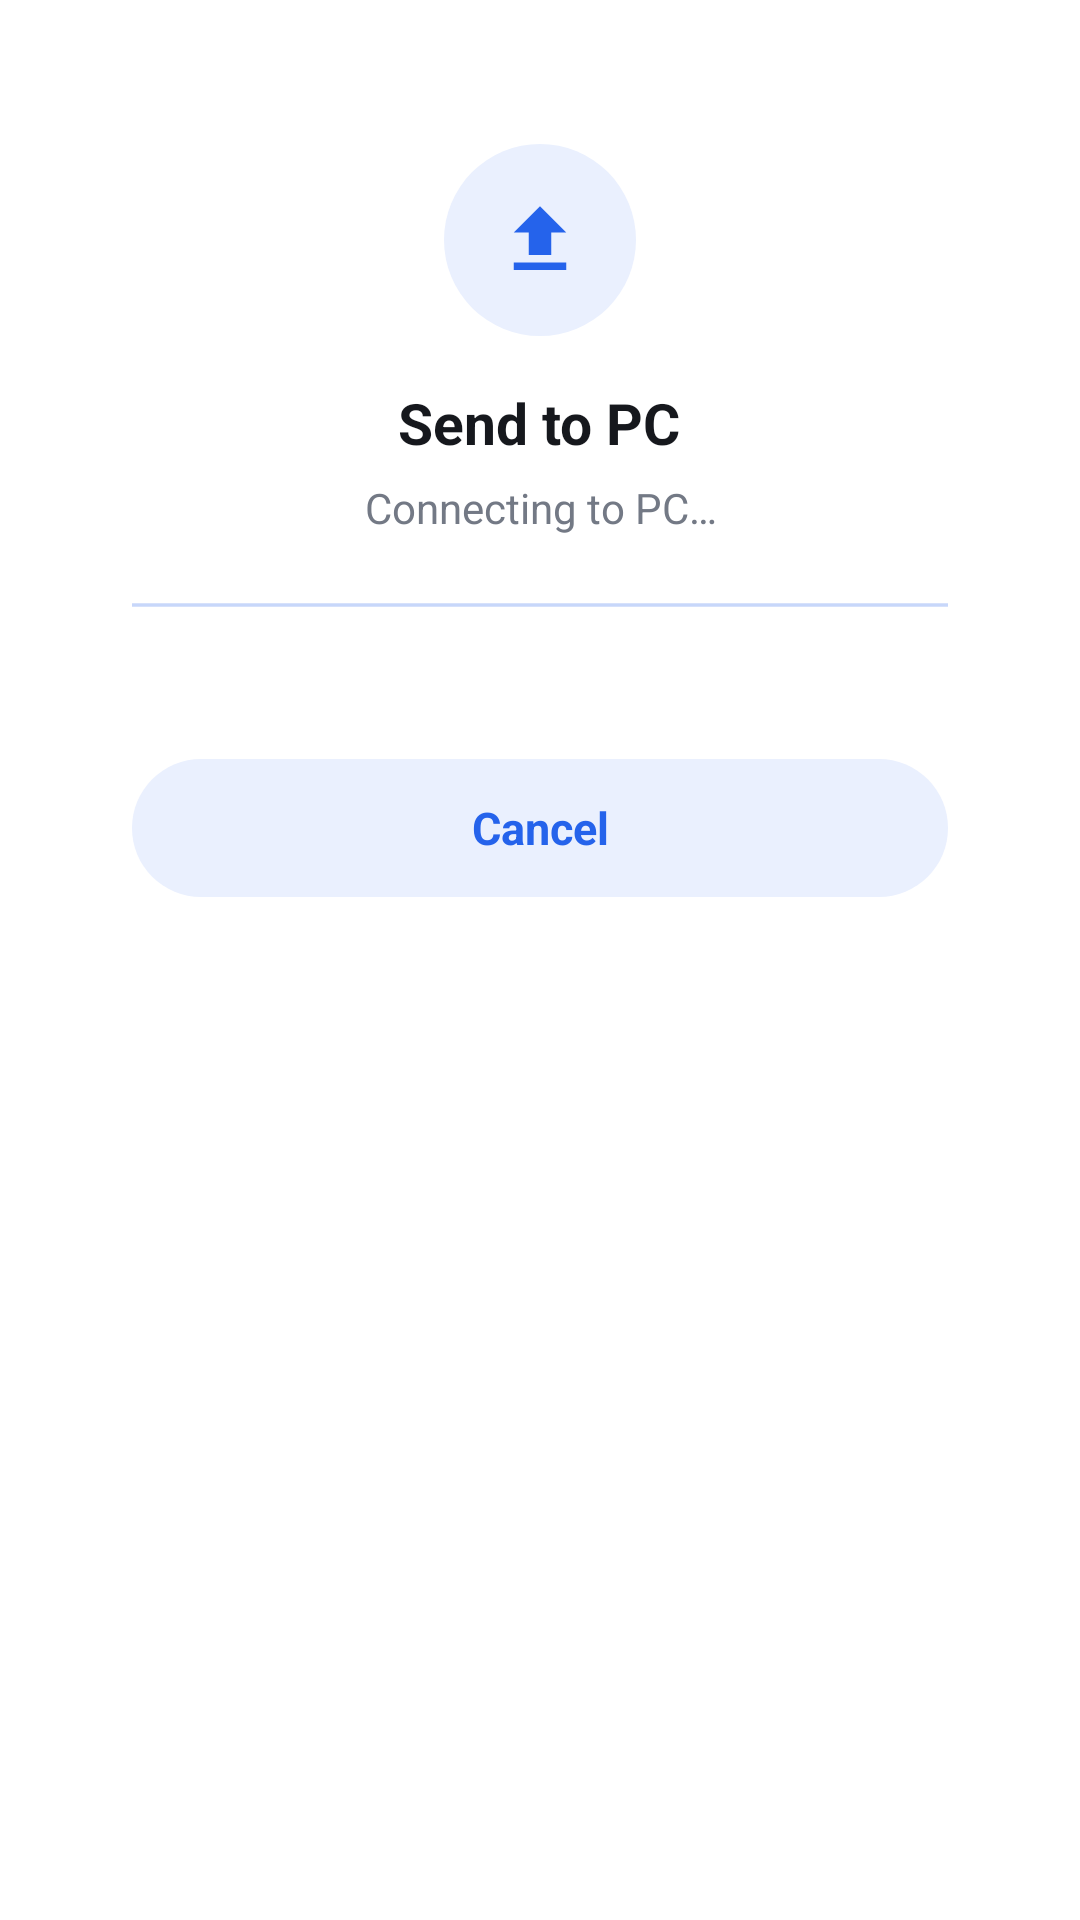

This screen was rendered from an Android layout file. Write that file and the resources it references.
<!-- AndroidManifest.xml: activity theme ShareTheme -->
<!-- res/layout/activity_share.xml -->
<?xml version="1.0" encoding="utf-8"?>
<LinearLayout xmlns:android="http://schemas.android.com/apk/res/android"
    android:layout_width="match_parent"
    android:layout_height="wrap_content"
    android:gravity="center_horizontal"
    android:orientation="vertical"
    android:paddingHorizontal="24dp"
    android:paddingTop="28dp"
    android:paddingBottom="20dp">

    <FrameLayout
        android:id="@+id/icon_wrap"
        android:layout_width="64dp"
        android:layout_height="64dp"
        android:background="@drawable/circle_soft">

        <ImageView
            android:id="@+id/icon"
            android:layout_width="30dp"
            android:layout_height="30dp"
            android:layout_gravity="center"
            android:src="@drawable/ic_upload"
            android:tint="@color/accent" />
    </FrameLayout>

    <TextView
        android:id="@+id/title"
        android:layout_width="wrap_content"
        android:layout_height="wrap_content"
        android:layout_marginTop="16dp"
        android:text="@string/share_label"
        android:textColor="@color/text"
        android:textSize="19sp"
        android:textStyle="bold" />

    <TextView
        android:id="@+id/message"
        android:layout_width="match_parent"
        android:layout_height="wrap_content"
        android:layout_marginTop="6dp"
        android:gravity="center"
        android:lineSpacingExtra="2dp"
        android:text="@string/connecting_pc"
        android:textColor="@color/muted"
        android:textSize="14sp" />

    <ProgressBar
        android:id="@+id/progress"
        style="@android:style/Widget.Material.ProgressBar.Horizontal"
        android:layout_width="match_parent"
        android:layout_height="6dp"
        android:layout_marginTop="20dp"
        android:indeterminate="true"
        android:indeterminateTint="@color/accent"
        android:max="1000"
        android:maxHeight="6dp"
        android:minHeight="6dp"
        android:progressDrawable="@drawable/progress_bar" />

    <TextView
        android:id="@+id/detail"
        android:layout_width="match_parent"
        android:layout_height="wrap_content"
        android:layout_marginTop="10dp"
        android:ellipsize="middle"
        android:gravity="center"
        android:maxLines="3"
        android:textColor="@color/faint"
        android:textSize="12sp" />

    <LinearLayout
        android:layout_width="match_parent"
        android:layout_height="wrap_content"
        android:layout_marginTop="22dp"
        android:orientation="horizontal">

        <TextView
            android:id="@+id/btn_secondary"
            android:layout_width="0dp"
            android:layout_height="46dp"
            android:layout_marginEnd="10dp"
            android:layout_weight="1"
            android:background="@drawable/pill_soft"
            android:gravity="center"
            android:textColor="@color/accent"
            android:textSize="15sp"
            android:textStyle="bold"
            android:visibility="gone" />

        <TextView
            android:id="@+id/btn_primary"
            android:layout_width="0dp"
            android:layout_height="46dp"
            android:layout_weight="1"
            android:background="@drawable/pill_soft"
            android:gravity="center"
            android:text="@string/cancel"
            android:textColor="@color/accent"
            android:textSize="15sp"
            android:textStyle="bold" />
    </LinearLayout>
</LinearLayout>
<!-- resources referenced by this layout -->
<resources>
  <color name="accent">#2563EB</color>
  <color name="faint">#A3A8B1</color>
  <color name="muted">#737985</color>
  <color name="text">#16181D</color>
  <!-- drawable circle_soft (drawable) -->
  <?xml version="1.0" encoding="utf-8"?>
  <ripple xmlns:android="http://schemas.android.com/apk/res/android" android:color="@color/ripple">
      <item>
          <shape android:shape="oval">
              <solid android:color="@color/accent_soft" />
          </shape>
      </item>
  </ripple>
  <!-- drawable ic_upload (drawable) -->
  <?xml version="1.0" encoding="utf-8"?>
  <vector xmlns:android="http://schemas.android.com/apk/res/android"
      android:width="24dp"
      android:height="24dp"
      android:tint="?android:attr/textColorPrimary"
      android:viewportWidth="24"
      android:viewportHeight="24">
      <path
          android:fillColor="#FFFFFFFF"
          android:pathData="M9,16h6v-6h4l-7,-7 -7,7h4zM5,18h14v2H5z" />
  </vector>
  <!-- drawable pill_soft (drawable) -->
  <?xml version="1.0" encoding="utf-8"?>
  <ripple xmlns:android="http://schemas.android.com/apk/res/android" android:color="@color/ripple">
      <item>
          <shape>
              <solid android:color="@color/accent_soft" />
              <corners android:radius="100dp" />
          </shape>
      </item>
  </ripple>
  <!-- drawable progress_bar (drawable) -->
  <?xml version="1.0" encoding="utf-8"?>
  <layer-list xmlns:android="http://schemas.android.com/apk/res/android">
      <item android:id="@android:id/background">
          <shape>
              <corners android:radius="4dp" />
              <solid android:color="@color/line" />
          </shape>
      </item>
      <item android:id="@android:id/progress">
          <scale android:scaleWidth="100%">
              <shape>
                  <corners android:radius="4dp" />
                  <solid android:color="@color/accent" />
              </shape>
          </scale>
      </item>
  </layer-list>
  <string name="cancel">Cancel</string>
  <string name="connecting_pc">Connecting to PC…</string>
  <string name="share_label">Send to PC</string>
  <style name="ShareTheme" parent="android:Theme.DeviceDefault.Light.Dialog.NoActionBar">
          <item name="android:colorAccent">@color/accent</item>
          <item name="android:windowBackground">@drawable/dialog_bg</item>
          <item name="android:windowCloseOnTouchOutside">false</item>
          <item name="android:windowMinWidthMinor">100%</item>
          <item name="android:windowMinWidthMajor">460dp</item>
      </style>
  <color name="ripple">#1A2563EB</color>
  <color name="accent_soft">#EAF0FE</color>
  <color name="line">#E9EBEF</color>
  <!-- drawable dialog_bg (drawable) -->
  <?xml version="1.0" encoding="utf-8"?>
  <inset xmlns:android="http://schemas.android.com/apk/res/android" android:inset="20dp">
      <shape>
          <solid android:color="@color/card" />
          <corners android:radius="28dp" />
      </shape>
  </inset>
  <color name="card">#FFFFFF</color>
</resources>
